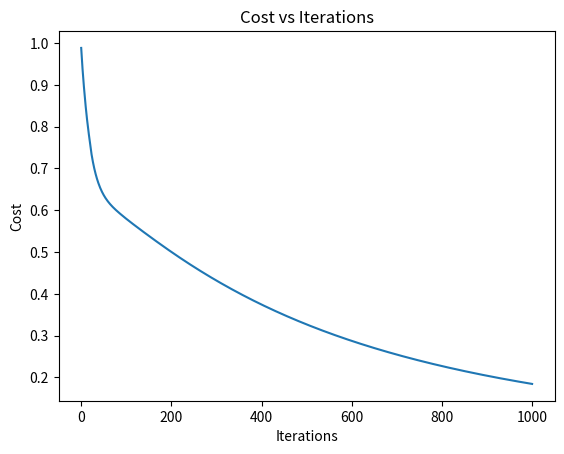

This chart was generated by the following Python code:
import numpy as np
import matplotlib.pyplot as plt

L = 3
n = [2, 20, 20, 1] # Number of nodes in each layer

W1 = np.random.randn(n[1], n[0]) # Np function to create a weight matrix of random values
W2 = np.random.randn(n[2], n[1]) # Arguments are rows and columns of matrix 
W3 = np.random.randn(n[3], n[2]) # Can tell is of the form n^[l] x n^[l-1]

b1 = np.random.randn(n[1], 1) # Np function to create a bias matrix of random values
b2 = np.random.randn(n[2], 1) # Can tell is of the form n^[l] x 1
b3 = np.random.randn(n[3], 1)

def prepare_data():
  X = np.array([ # Weight (lbs) and height (inches) training values
      [150, 70], 
      [254, 73],
      [312, 68],
      [120, 60],
      [154, 61],
      [212, 65],
      [216, 67],
      [145, 67],
      [184, 64],
      [130, 69]
    ])

  y = np.array([0,1,1,0,0,1,1,0,1,0]) # Training labels: 1 for at risk, 0 for not at risk

  m = 10 # Number of training samples
  A0 = X.T # Transposes the matrix via .T function, obtaining A^[0] in shape n^[0] x m
  Y = y.reshape(n[L], m) # Reshaping training lables to fit 

  return A0, Y, m

def cost(y_hat, y): # both y_hat and y should be a n^L x m matrix

    # 1. Losses is a n^L x m matrix
    losses = - ( (y * np.log(y_hat)) + (1 - y)*np.log(1 - y_hat) )

    m = y_hat.size # Calculates total number of predictions that make up y_hat

    # 2. Summing across axis = 1 means we sum across rows, making this a n^L x 1 matrix
    summed_losses = (1 / m) * np.sum(losses, axis = 1)

    return np.sum(summed_losses)

def sigmoid(arr): # Activation function g(z) (Sigmoid)
    return 1 / (1 + np.exp(-1 * arr))

def feed_forward(A0): # A0 an argument as is the input layer

  # Layer 1 calculations

  Z1 = W1 @ A0 + b1 # The @ means matrix multiplication
  A1 = sigmoid(Z1)

  # Layer 2 calculations (same thing)

  Z2 = W2 @ A1 + b2
  A2 = sigmoid(Z2)

  # Layer 3 calculations (same thing)

  Z3 = W3 @ A2 + b3
  A3 = sigmoid(Z3) # A 1 x 10 column vector

  y_hat = A3 # y_hat is essentially the prediction of the model

  cache = { # Created a dictionary for A0 - A2
    "A0": A0,
    "A1": A1,
    "A2": A2
  }
  
  return A3, cache # Return A0 - A3 as need them for backprop calcualtions

# Layer L (layer 3) calculations

def backprop_layer_3(y_hat, Y, m, A2, W3):
  A3 = y_hat

  # 1. Calculate dC/dZ3 using shorthand: dC/dZ3 = dC/dA3 * dA3/dZ3

  dC_dZ3 = (1/m) * (A3 - Y)
  assert dC_dZ3.shape == (n[3], m) # Checking shape of PD

  # 2. Calculate dC/dW3 = dC/dZ3 * dZ3/dW3, matrix multiply dC/dZ3 with (dZ3/dW3)^T

  dZ3_dW3 = A2
  assert dZ3_dW3.shape == (n[2], m)

  dC_dW3 = dC_dZ3 @ dZ3_dW3.T # @ symbol is for matrix multiplication
  assert dC_dW3.shape == (n[3], n[2])

  # 3. Calculate dC/db3 = np.sum(dC/dZ3, axis=1, keepdims=True)

  dC_db3 = np.sum(dC_dZ3, axis=1, keepdims=True) # Compressing to a n^[l]x1 
  assert dC_db3.shape == (n[3], 1)

  # 4. Calculate the propogator dC/dA2 = dC/dZ3 * dZ3/dA2
  dZ3_dA2 = W3 
  dC_dA2 = W3.T @ dC_dZ3
  assert dC_dA2.shape == (n[2], m)

  return dC_dW3, dC_db3, dC_dA2

# Layer 2 calculations

def backprop_layer_2(propagator_dC_dA2, m, A1, A2, W2):

  # 1. Calculate dC/dZ2 = dC/dA2 * dA2/dZ2

  # Use sigmoid derivation to arrive at this answer:
  # Sigmoid'(z) = sigmoid(z) * (1 - sigmoid(z))
  # And if a = sigmoid(z), then sigmoid'(z) = a * (1 - a)
  
  dA2_dZ2 = A2 * (1 - A2)
  dC_dZ2 = propagator_dC_dA2 * dA2_dZ2
  assert dC_dZ2.shape == (n[2], m)

  # 2. Calculate dC/dW2 = dC/dZ2 * dZ2/dW2 
  
  dZ2_dW2 = A1
  assert dZ2_dW2.shape == (n[1], m)

  dC_dW2 = dC_dZ2 @ dZ2_dW2.T
  assert dC_dW2.shape == (n[2], n[1])

  # 3. Calculate dC/db2 = np.sum(dC/dZ2, axis=1, keepdims=True)
  
  dC_db2 = np.sum(dC_dZ2, axis=1, keepdims=True)
  assert dC_db2.shape == (n[2], 1)

  # 4. Calculate propagator dC/dA1 = dC/dZ2 * dZ2/dA1
  
  dZ2_dA1 = W2
  dC_dA1 = dZ2_dA1.T @ dC_dZ2
  assert dC_dA1.shape == (n[2], m)

  return dC_dW2, dC_db2, dC_dA1

# Layer 1 calculations

def backprop_layer_1(propagator_dC_dA1, m, A1, A0, W1):

  # 1. calculate dC/dZ1 = dC/dA1 * dA1/dZ1

  # Use sigmoid derivation to arrive at this answer:
  # Sigmoid'(z) = sigmoid(z) * (1 - sigmoid(z))
  # And if a = sigmoid(z), then sigmoid'(z) = a * (1 - a)
  
  dA1_dZ1 = A1 * (1 - A1)
  dC_dZ1 = propagator_dC_dA1 * dA1_dZ1
  assert dC_dZ1.shape == (n[1], m)

  # 2. calculate dC/dW1 = dC/dZ1 * dZ1/dW1 
  
  dZ1_dW1 = A0
  assert dZ1_dW1.shape == (n[0], m)

  dC_dW1 = dC_dZ1 @ dZ1_dW1.T
  assert dC_dW1.shape == (n[1], n[0])

  # 3. calculate dC/db1 = np.sum(dC/dZ1, axis=1, keepdims=True)
  
  dC_db1 = np.sum(dC_dZ1, axis=1, keepdims=True)
  assert dC_db1.shape == (n[1], 1)

  return dC_dW1, dC_db1

A0, Y, m = prepare_data()

def train():

  # Must use global keywords to modify global variables
  global W3, W2, W1, b3, b2, b1

  epochs = 1001 # Setting number of iterations
  alpha = 0.01 # Setting learning rate
  costs = [] # List to store costs

  for e in range(epochs):

    # 1. Feed forward (calcaulates all A1, A2, A3)
    
    y_hat, cache = feed_forward(A0)

    # 2. Cost calculation
    
    error = cost(y_hat, Y)
    costs.append(error)

    # 3. Back prop calculations
    
    dC_dW3, dC_db3, dC_dA2 = backprop_layer_3(
        y_hat, 
        Y, 
        m, 
        A2= cache["A2"], 
        W3=W3
    )

    dC_dW2, dC_db2, dC_dA1 = backprop_layer_2(
        propagator_dC_dA2=dC_dA2, 
        m=m,
        A1=cache["A1"],
        A2=cache["A2"],
        W2=W2
    )

    dC_dW1, dC_db1 = backprop_layer_1(
        propagator_dC_dA1=dC_dA1, 
        m=m,
        A1=cache["A1"],
        A0=cache["A0"],
        W1=W1
    )

    # 4. Update weights
    
    W3 = W3 - (alpha * dC_dW3)
    W2 = W2 - (alpha * dC_dW2)
    W1 = W1 - (alpha * dC_dW1)

    b3 = b3 - (alpha * dC_db3)
    b2 = b2 - (alpha * dC_db2)
    b1 = b1 - (alpha * dC_db1)

    if e % 20 == 0:
       print(f"epoch {e}: cost = {error:4f}")

  return costs

cost = train()

plt.plot(range(len(cost)), cost)
plt.xlabel("Iterations")
plt.ylabel("Cost")
plt.title("Cost vs Iterations")
plt.show()
